Run: headless pygame with SDL's dummy video driver; simulated clock (each Clock.tick advances the game by its frame time, no real sleeping); random seed 0; keys injected as events and as key.get_pressed() state; no mouse input.
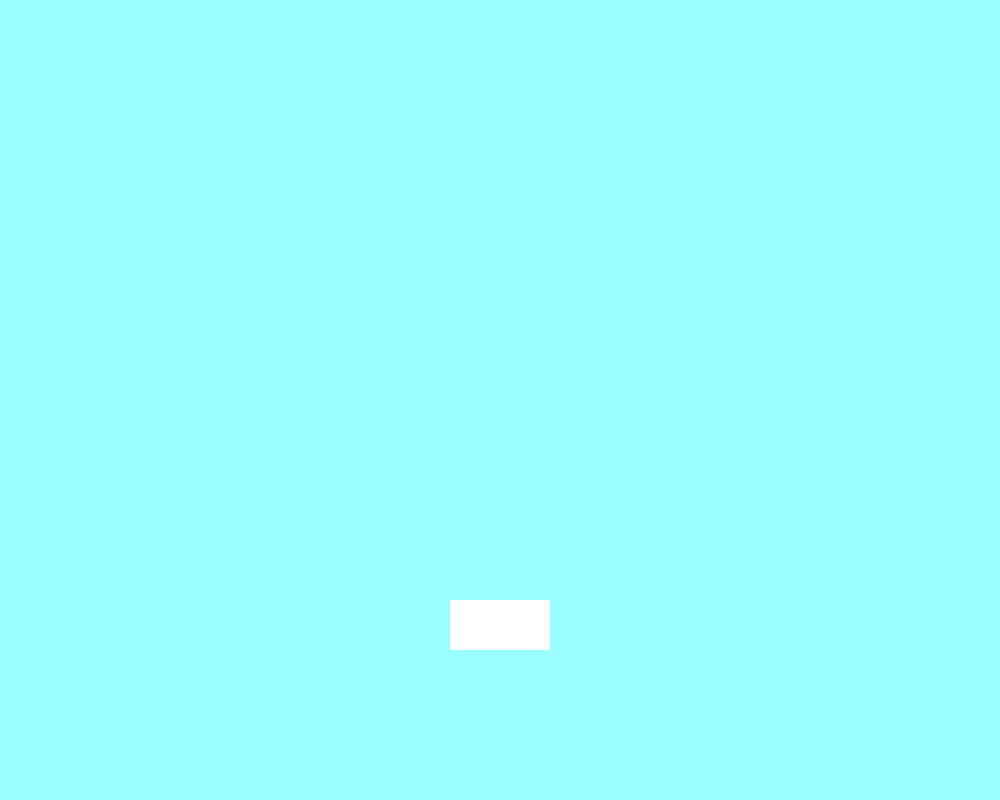
Frame 1 of 4 · flips 1–60 · no input
Frame 2 of 4 · flips 61–180 · tapped SPACE, RETURN · held RIGHT (→), D · screen unchanged from frame 1, image omitted
Frame 3 of 4 · flips 181–300 · held DOWN (↓), S · screen unchanged from frame 2, image omitted
Frame 4 of 4 · flips 301–420 · held LEFT (←), A, UP (↑), W · screen unchanged from frame 3, image omitted

The pygame program that drew these frames:

import pygame

# pygame초기화
pygame.init()

# 색상 RGB 설정변수
black = (0, 0, 0)
white = (255, 255, 255)
sky_blue = (153, 255, 255)
red = (255, 0, 0)
green = (0, 255, 0)
blue = (0, 0, 255)

# 화면 크기 조절
size = [1000, 800] # [x축, y축]
screen = pygame.display.set_mode(size)

# 화면 제목 설정
pygame.display.set_caption('Game Select Menu')

# 화면을 초당 몇 번 출력하는지 설정하기 위한 변수
done = False
clock = pygame.time.Clock()

while not done:
    # 지정한 값 만큼 초당 화면을 출력
    clock.tick(60)

    for event in pygame.event.get(): # 함수를 통해 게임 중간에 발생한 이벤트 감지하여 검사하기위한 인덱스

        # 함수를 통해 가져온 이벤트가 만약 pygame.QUIT이라는 값과 일치하는지 검사
        if event.type == pygame.QUIT:
            done = True

    screen.fill(sky_blue) # fill()함수는 화면 전체를 특정 색깔로 모두 채워주는 함수

    # Surface = pygame을 실행할 때 전체적으로 화면을 선언한 변수 값
    # color = 도형의 색깔로 RGB 형태로 데이터의 값 삽입
    # Width = 사각형의 선 크기를 말하며, 기본적으로 0으로 설정된다.
    # 만약 Width의 값을 지정해주게 되면, 색깔채움 없는 빈 상자로 그려주는것을 의미한다.

    # 사각형
    # Rect = 사각형의 [x축, y축, 가로, 세로]의 형태로 삽입

    # 삼각형
    # PointList = 삼각형의 세 개의 점을 [[x축,y축], [x축, y축], [x축, y축]]의 형태로 삽입

    # 원
    # Pos = 원을 그릴 위치를 지정해주는 x,y 좌표 값
    # Radius = 원의 반지름의 길이 값

    # 타원
    # Rect = 타원의 [x축, y축, 가로, 세로]의 형태로 삽입

    # 자유원
    # Rect = 원의 [x축, y축, 가로, 세로]의 형태로 삽입
    # Start_angle = 원을 그릴 시작 위치(0 혹은 원주율인 pi를 기준으로 입력)
    # Stop_angle = 원을 그릴 끝 위치(0 혹은 원주율인 pi를 기준으로 입력)

    # 선
    # Start_pos = 선이 시작하는 점을 말하며 [x,y]형태로 값을 삽입
    # End_pos = 선이 끝나는 점을 말하며 [x,y]형태로 값을 삽입입

    # 여러선
    # Closed = 이어지는 여러 개의 선을 다 그리고 하나의 구역으로 설정할지 결정
    # PointList = 여러 개의 선을 그릴 위치들을 입력

    # 부드러운선
    # StartPos = 선이 시작하는 점을 말하며 [x,y]형태로 값을 삽입
    # EndPos = 선이 끝나는 점을 말하며 [x,y]형태로 값을 삽입
    # Blend = Anti-Aliasing(부드러움) 설정 여부로, True 혹은 False를 입력함

    # 부드러운여러선
    # Closed = 이어지는 여러 개의 선을 다 그리고 하나의 구역으로 설정할지 결정
    # PointList = 여러 개의 선을 그릴 위치들을 입력
    # Blend = Anti-Aliasing(부드러움) 설정 여부로, True 혹은 False를 입력함

    # 사각형 : pygame.draw.rect(Surface, color, Rect, Width=0)
    # 삼각형 : pygame.draw.polygon(Surface, color, PointList, Width=0)
    # 원 : pygame.draw.circle(Surface, color, Pos, Radius, Width=0)
    # 타원 : pygame.draw.ellipse(Surface, color, Rect, Width=0)
    # 자유원 : pygame.draw.arc(Surface, color, Rect, Start_angle, Stop_angle, Width=1)
    # 선 : pygame.draw.line(Surface, color, Start_pos, End_pos, Width=1)
    # 여러선 : pygame.draw.lines(Surface, color, Closed, PointList, width=1)
    # 부드러운선 : pygame.draw.aaline(Surface, color, StartPos, EndPos, Blend=1)
    # 부드러운여러선 : pygame.draw.aalines(Surface, color, Closed, PointList, Blend=1)

    pygame.draw.rect(screen, white, [450, 600, 100, 50],)

    # 지금까지 화면에 작성한 모든 행위를 업데이트하기 위한 함수
    # 반드시 pygame의 메인 루프 끝에는 해당 함수를 사용해야 한다.
    pygame.display.flip()

pygame.quit()
